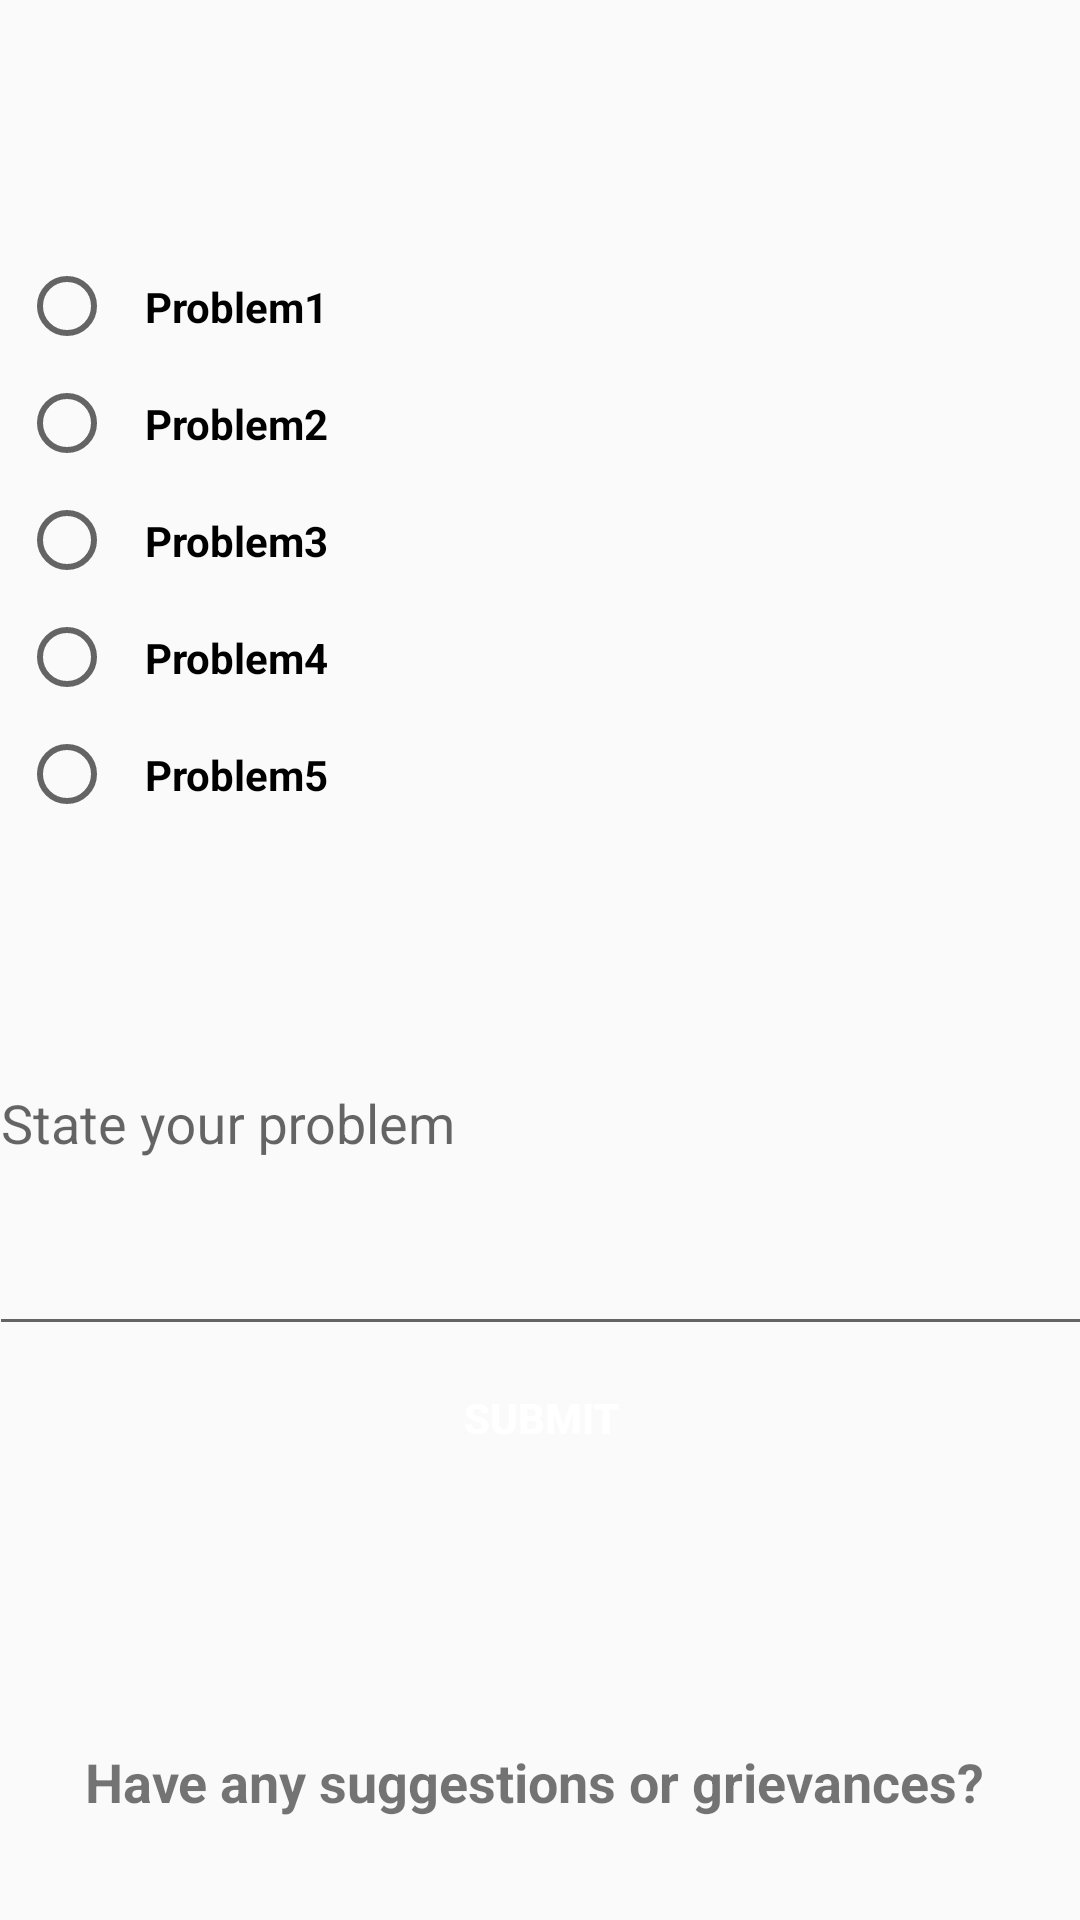

Android layout source for this screen:
<!-- AndroidManifest.xml: application theme AppTheme -->
<!-- res/layout/activity_service_request.xml -->
<?xml version="1.0" encoding="utf-8"?>
<android.support.constraint.ConstraintLayout xmlns:android="http://schemas.android.com/apk/res/android"
    xmlns:app="http://schemas.android.com/apk/res-auto"
    xmlns:tools="http://schemas.android.com/tools"
    android:layout_width="match_parent"
    android:layout_height="match_parent"
    tools:context=".ServiceRequest">

    <TextView
        android:id="@+id/feedback_form"
        android:layout_width="0dp"
        android:layout_height="50dp"
        android:layout_marginBottom="8dp"
        android:layout_marginEnd="8dp"
        android:layout_marginStart="8dp"
        android:layout_marginTop="8dp"
        android:clickable="true"
        android:onClick="feedback"
        android:padding="10dp"
        android:text="Have any suggestions or grievances?"
        android:textAlignment="center"
        android:textSize="18sp"
        android:textStyle="bold"
        app:layout_constraintBottom_toBottomOf="parent"
        app:layout_constraintEnd_toEndOf="parent"
        app:layout_constraintHorizontal_bias="0.484"
        app:layout_constraintStart_toStartOf="@+id/Vertical"
        app:layout_constraintTop_toTopOf="parent"
        app:layout_constraintVertical_bias="0.982" />

    <LinearLayout
        android:id="@+id/Vertical"
        android:layout_width="368dp"
        android:layout_height="495dp"
        android:layout_marginBottom="8dp"
        android:layout_marginEnd="8dp"
        android:layout_marginStart="8dp"
        android:layout_marginTop="8dp"
        android:orientation="vertical"
        app:layout_constraintBottom_toBottomOf="parent"
        app:layout_constraintEnd_toEndOf="parent"
        app:layout_constraintStart_toStartOf="parent"
        app:layout_constraintTop_toTopOf="parent">

        <RadioGroup
            android:id="@+id/Radio_group"
            android:layout_width="match_parent"
            android:layout_height="wrap_content"
            android:padding="10dp">

            <RadioButton
                android:id="@+id/Problem1"
                android:layout_width="wrap_content"
                android:layout_height="wrap_content"
                android:layout_weight="1"
                android:padding="10dp"
                android:paddingBottom="10dp"
                android:paddingLeft="10dp"
                android:paddingRight="10dp"
                android:paddingTop="10dp"
                android:text="Problem1"
                android:textStyle="bold" />

            <RadioButton
                android:id="@+id/Problem2"
                android:layout_width="wrap_content"
                android:layout_height="wrap_content"
                android:layout_weight="1"
                android:padding="10dp"
                android:paddingBottom="10dp"
                android:paddingLeft="10dp"
                android:paddingRight="10dp"
                android:paddingTop="10dp"
                android:text="Problem2"
                android:textStyle="bold" />

            <RadioButton
                android:id="@+id/Problem3"
                android:layout_width="wrap_content"
                android:layout_height="wrap_content"
                android:layout_weight="1"
                android:padding="10dp"
                android:paddingBottom="10dp"
                android:paddingLeft="10dp"
                android:paddingRight="10dp"
                android:paddingTop="10dp"
                android:text="Problem3"
                android:textStyle="bold" />

            <RadioButton
                android:id="@+id/Problem4"
                android:layout_width="wrap_content"
                android:layout_height="wrap_content"
                android:layout_weight="1"
                android:padding="10dp"
                android:paddingBottom="10dp"
                android:paddingLeft="10dp"
                android:paddingRight="10dp"
                android:paddingTop="10dp"
                android:text="Problem4"
                android:textStyle="bold" />

            <RadioButton
                android:id="@+id/Problem5"
                android:layout_width="wrap_content"
                android:layout_height="wrap_content"
                android:layout_weight="1"
                android:padding="10dp"
                android:paddingBottom="10dp"
                android:paddingLeft="10dp"
                android:paddingRight="10dp"
                android:paddingTop="10dp"
                android:text="Problem5"
                android:textStyle="bold" />
        </RadioGroup>

        <android.support.design.widget.TextInputLayout
            android:id="@+id/phone_text"
            android:layout_width="match_parent"
            android:layout_height="wrap_content">

            <EditText
                android:id="@+id/Statement"
                android:layout_width="match_parent"
                android:layout_height="150dp"
                android:ems="10"
                android:hint="State your problem"
                android:inputType="textPersonName" />
        </android.support.design.widget.TextInputLayout>

        <Button
            android:id="@+id/Submit_problem"
            android:layout_width="match_parent"
            android:layout_height="wrap_content"
            android:background="@drawable/shape"
            android:padding="10dp"
            android:paddingBottom="10dp"
            android:paddingLeft="10dp"
            android:paddingRight="10dp"
            android:paddingTop="10dp"
            android:text="Submit"
            android:textColor="@android:color/background_light"
            android:textStyle="bold" />

    </LinearLayout>
</android.support.constraint.ConstraintLayout>
<!-- resources referenced by this layout -->
<resources>
  <style name="AppTheme" parent="Theme.AppCompat.Light.DarkActionBar">
          
          <item name="colorPrimary">@color/colorPrimary</item>
          <item name="colorPrimaryDark">@color/colorPrimaryDark</item>
          <item name="colorAccent">@color/colorAccent</item>
      </style>
  <color name="colorPrimary">#9C27B0</color>
  <color name="colorPrimaryDark">#7B1FA2</color>
  <color name="colorAccent">#7C4DFF</color>
</resources>
